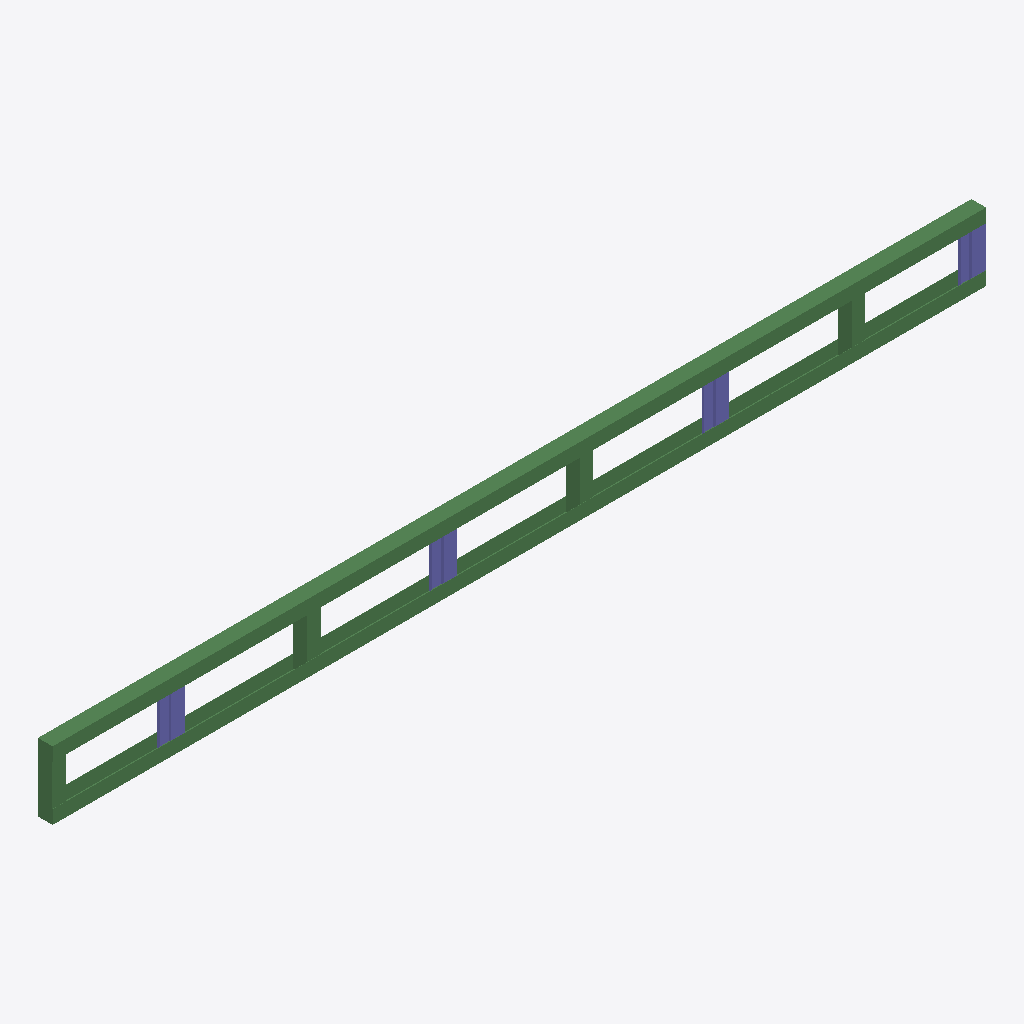
Isometric view of an IFC building model (IFC-SPF (STEP), schema IFC2X3, length unit millimetre), seen from the south-west, elements coloured by IFC class: 6 beams (green), 4 columns (violet).
Extent 3.4 m × 0.1 m × 0.2 m (x, y, z). Storeys (1): Undefined at 0.00 m. Elements (10): 6 IfcBeam, 4 IfcColumn.

HEADER;
FILE_DESCRIPTION(('ViewDefinition [CoordinationView]'),'2;1');
FILE_NAME('TEKLA AKTARILAN IFC.ifc','2011-07-12T17:19:12',(''),(''),'IFC Database Version:Work','Tekla Structures 18.1 Build:1383/20.8.2014, IFC Export Version: 309Mar 29 2012','');
FILE_SCHEMA(('IFC2X3'));
ENDSEC;
DATA;
#24=IFCPROJECT('0kkkrewXj3ZfCtK5kcaBt5',#5,'[number]',$,$,$,$,(#11),#23);
#26=IFCSITE('0TViwPKEb65h1F3sp9ficf',#5,'Undefined',$,$,#25,$,$,.ELEMENT.,$,$,$,$,$);
#29=IFCBUILDING('3DOKmn1sLFIP3H8PD8H_z5',#5,'Undefined',$,$,#28,$,$,.ELEMENT.,$,$,$);
#31=IFCBUILDINGSTOREY('2jqzExkaD6oftdLJIHGewL',#5,'Undefined',$,$,#30,$,$,.ELEMENT.,0.0);
#356=IFCBEAM('1UAOep0000234rDpatE3Cv',#5,'SP-1','SA-54-10-U-OUT','SA-54-10-U-OUT',#348,#355,'ID5E298A33-[number]');
#393=IFCBEAM('1UAOep0000134rDpatE3Cv',#5,'SP-1','SA-54-10-U-OUT','SA-54-10-U-OUT',#390,#392,'ID5E298A33-[number]');
#315=IFCBEAM('1UAOep00002p4rDpatE3Cv',#5,'SP-1','SA-54-10-C-IN','SA-54-10-C-IN',#310,#314,'ID5E298A33-0000-000B-[number]');
#203=IFCBEAM('1UAOep0000534rDpatE3Cv',#5,'SP-1','SA-54-10-C-IN','SA-54-10-C-IN',#200,#202,'ID5E298A33-[number]');
#277=IFCCOLUMN('1UAOep00003Z4rDpatE3Cv',#5,'SP-1','SA-54-10-C-IN','SA-54-10-C-IN',#272,#276,'ID5E298A33-0000-000E-[number]');
#131=IFCCOLUMN('1UAOep00006Z4rDpatE3Cv',#5,'SP-1','SA-54-10-C-IN','SA-54-10-C-IN',#128,#130,'ID5E298A33-0000-001A-[number]');
#239=IFCCOLUMN('1UAOep00004J4rDpatE3Cv',#5,'SP-1','SA-54-10-C-IN','SA-54-10-C-IN',#236,#238,'ID5E298A33-[number]');
#94=IFCBEAM('1UAOep00007J4rDpatE3Cv',#5,'SP-1','SA-54-10-C-IN','SA-54-10-C-IN',#86,#93,'ID5E298A33-0000-001D-[number]');
#167=IFCBEAM('1UAOep00005p4rDpatE3Cv',#5,'SP-1','SA-54-10-C-IN','SA-54-10-C-IN',#164,#166,'ID5E298A33-[number]');
#51=IFCCOLUMN('1UAOep0000834rDpatE3Cv',#5,'SP-1','SA-54-10-C-IN','SA-54-10-C-IN',#34,#50,'ID5E298A33-[number]');
ENDSEC;